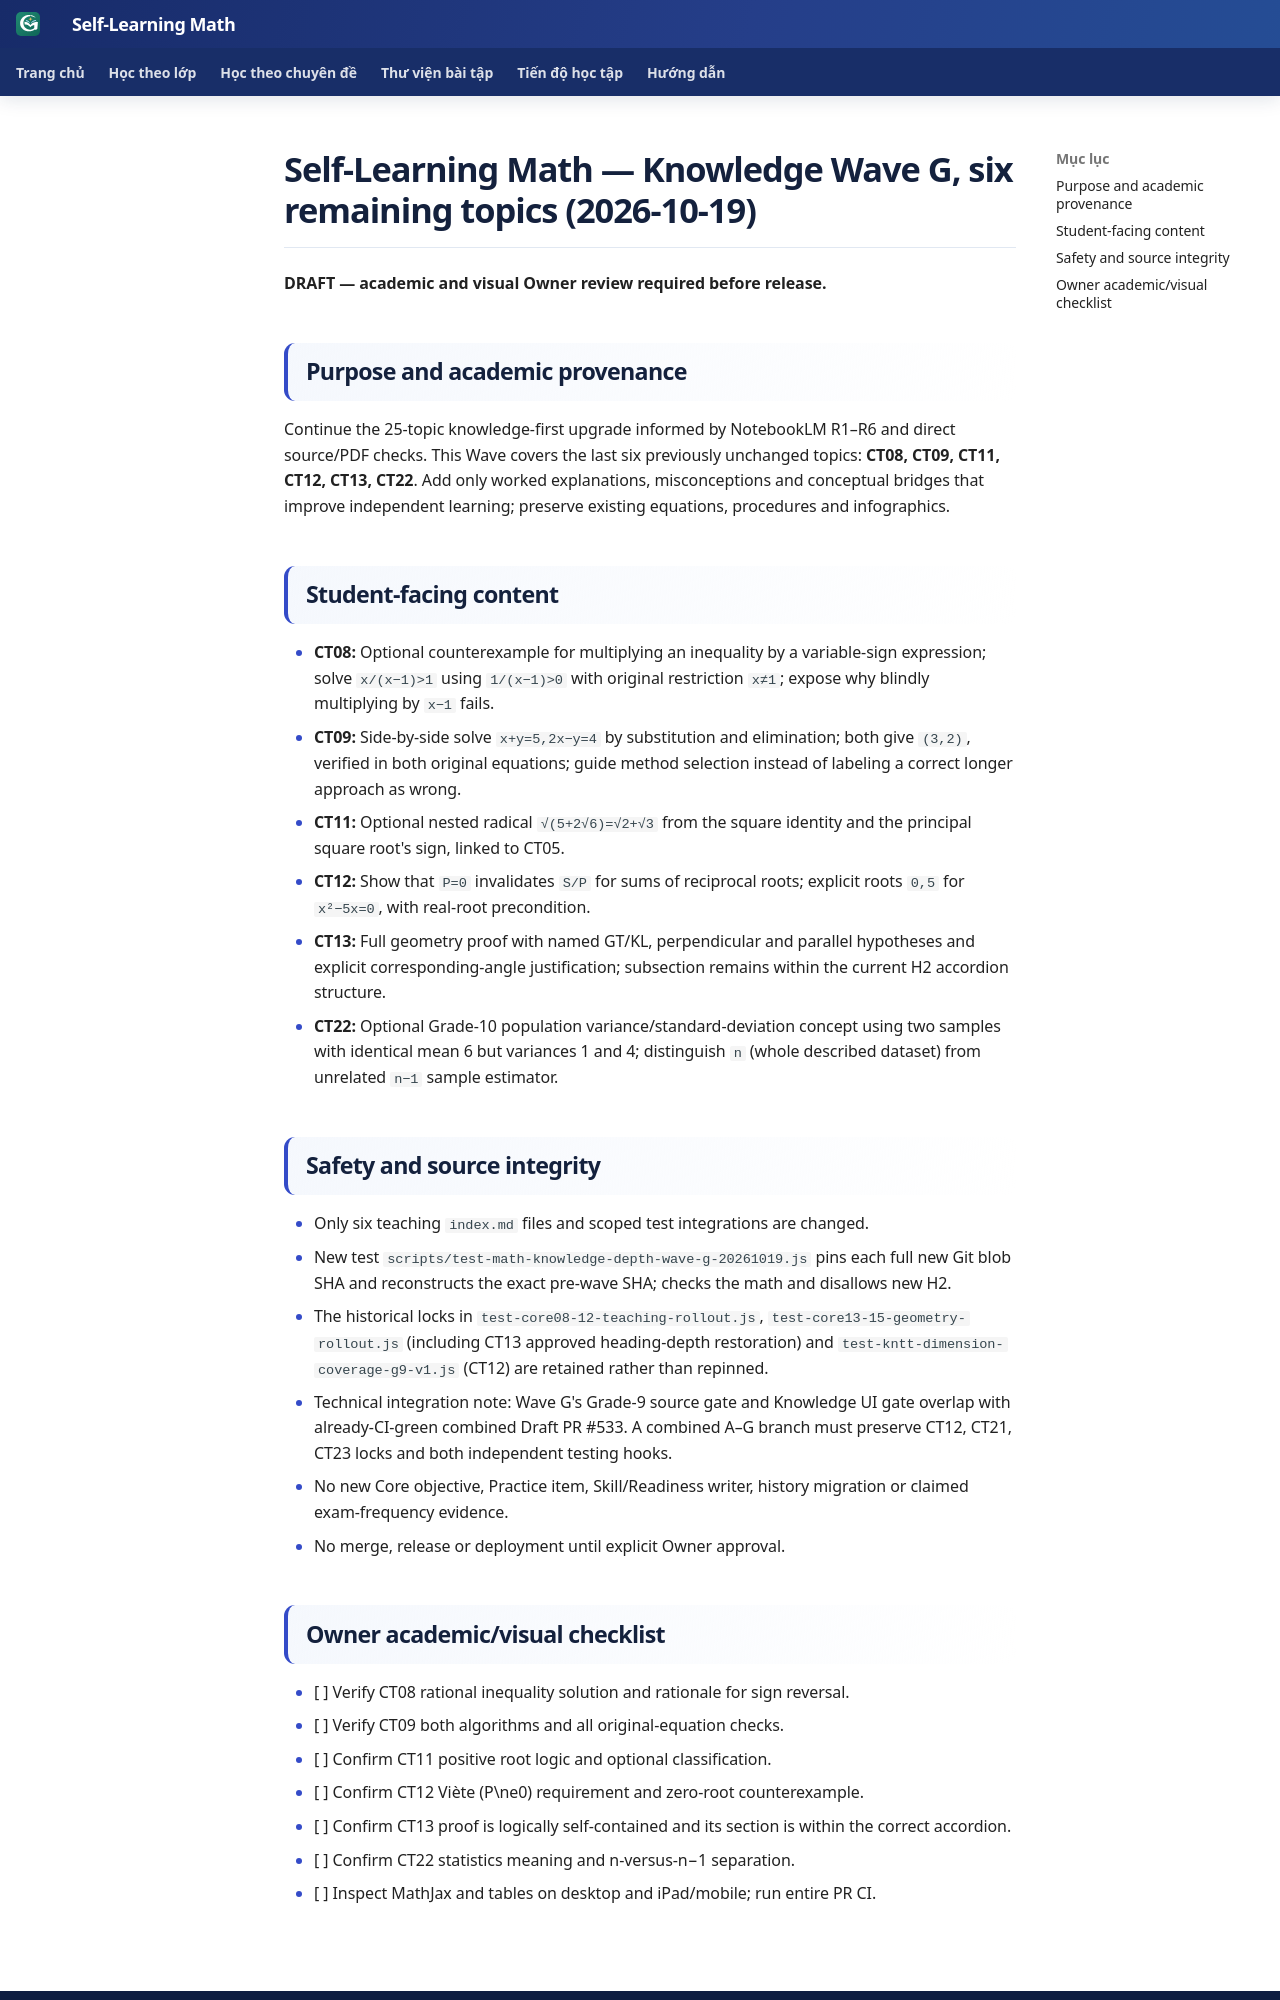

repository: TMA2015/roadmap-toan-thcs · page: collaboration/math-knowledge-depth-wave-g-20261019/index.html · generator: mkdocs

# Self-Learning Math — Knowledge Wave G, six remaining topics (2026-10-19)

**DRAFT — academic and visual Owner review required before release.**

## Purpose and academic provenance
Continue the 25-topic knowledge-first upgrade informed by NotebookLM R1–R6 and direct source/PDF checks. This Wave covers the last six previously unchanged topics: **CT08, CT09, CT11, CT12, CT13, CT22**. Add only worked explanations, misconceptions and conceptual bridges that improve independent learning; preserve existing equations, procedures and infographics.

## Student-facing content
- **CT08:** Optional counterexample for multiplying an inequality by a variable-sign expression; solve `x/(x−1)>1` using `1/(x−1)>0` with original restriction `x≠1`; expose why blindly multiplying by `x−1` fails.
- **CT09:** Side-by-side solve `x+y=5,2x−y=4` by substitution and elimination; both give `(3,2)`, verified in both original equations; guide method selection instead of labeling a correct longer approach as wrong.
- **CT11:** Optional nested radical `√(5+2√6)=√2+√3` from the square identity and the principal square root's sign, linked to CT05.
- **CT12:** Show that `P=0` invalidates `S/P` for sums of reciprocal roots; explicit roots `0,5` for `x²−5x=0`, with real-root precondition.
- **CT13:** Full geometry proof with named GT/KL, perpendicular and parallel hypotheses and explicit corresponding-angle justification; subsection remains within the current H2 accordion structure.
- **CT22:** Optional Grade-10 population variance/standard-deviation concept using two samples with identical mean 6 but variances 1 and 4; distinguish `n` (whole described dataset) from unrelated `n−1` sample estimator.

## Safety and source integrity
- Only six teaching `index.md` files and scoped test integrations are changed.
- New test `scripts/test-math-knowledge-depth-wave-g-20261019.js` pins each full new Git blob SHA and reconstructs the exact pre-wave SHA; checks the math and disallows new H2.
- The historical locks in `test-core08-12-teaching-rollout.js`, `test-core13-15-geometry-rollout.js` (including CT13 approved heading-depth restoration) and `test-kntt-dimension-coverage-g9-v1.js` (CT12) are retained rather than repinned.
- Technical integration note: Wave G's Grade-9 source gate and Knowledge UI gate overlap with already-CI-green combined Draft PR #533. A combined A–G branch must preserve CT12, CT21, CT23 locks and both independent testing hooks.
- No new Core objective, Practice item, Skill/Readiness writer, history migration or claimed exam-frequency evidence.
- No merge, release or deployment until explicit Owner approval.
